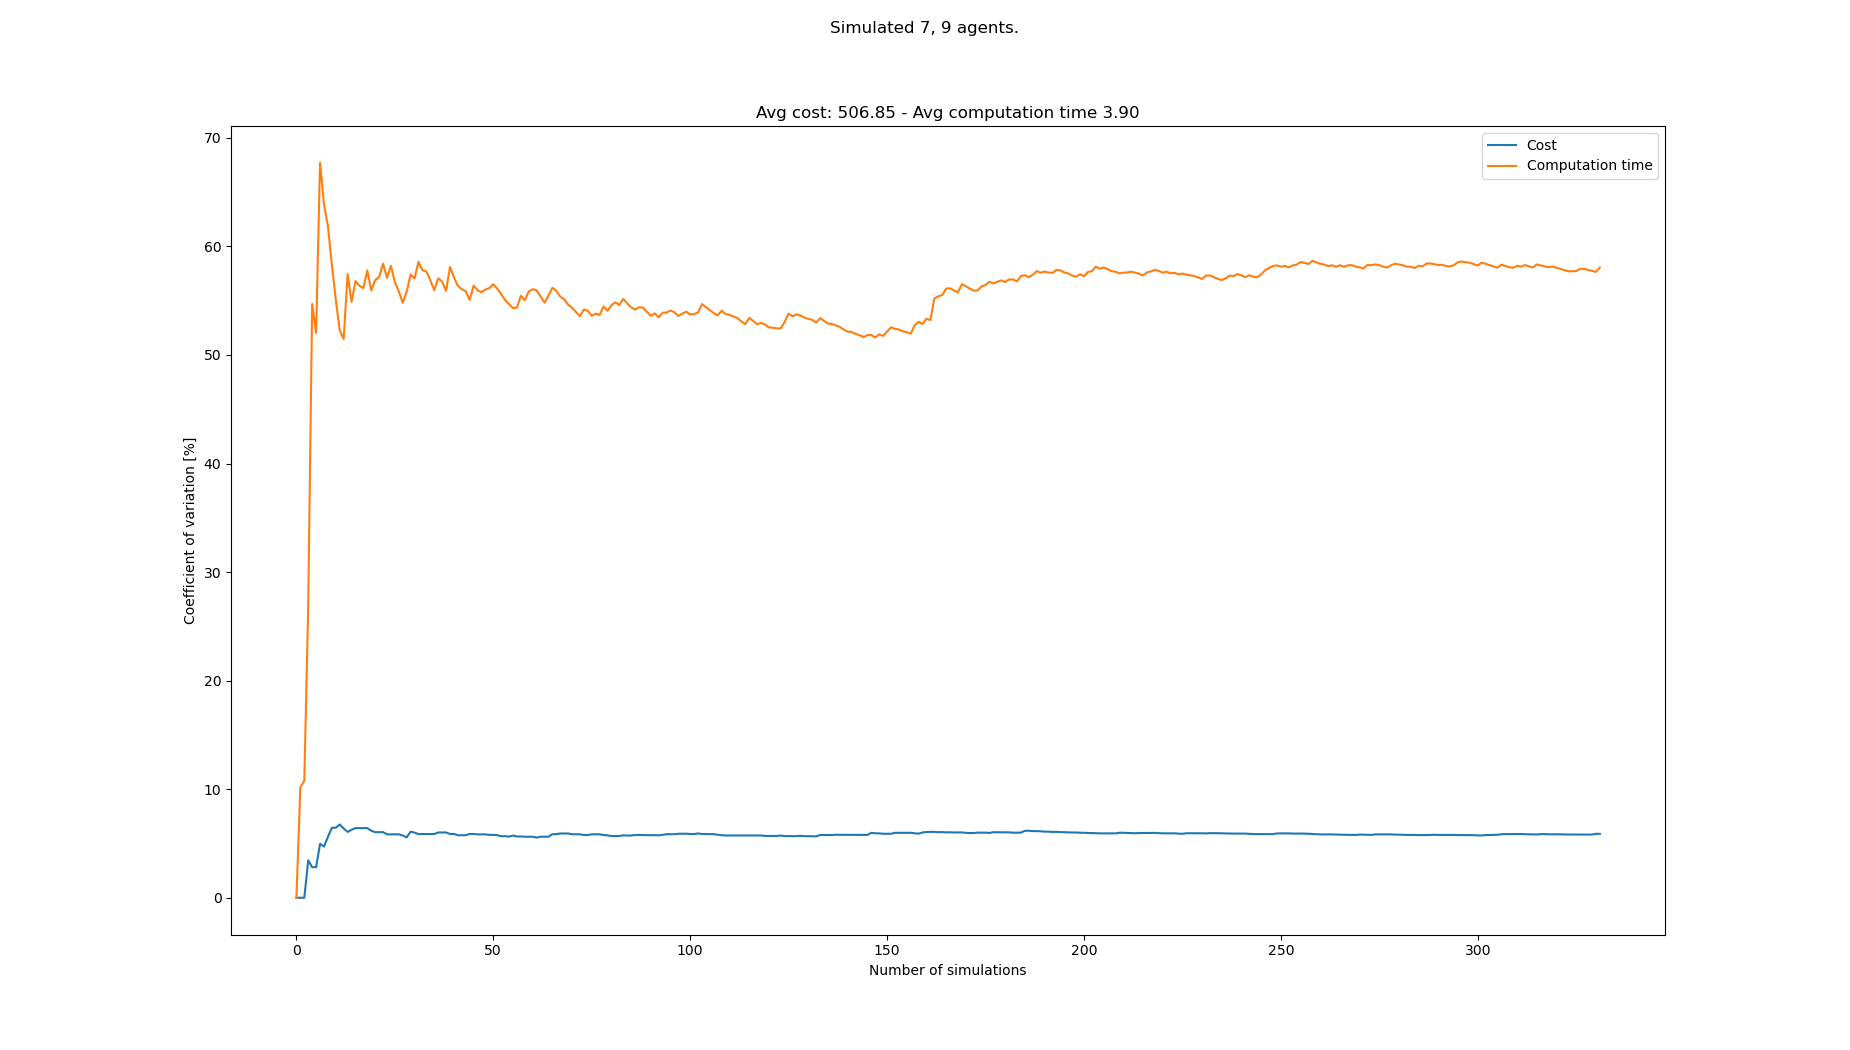

Data behind this chart, as committed beside it:
starts, goals, Cost, Cost_var, Cost_mean, Cost_std, Computation time, Computation time_var, Computation time_mean, Computation time_std
[(4, 0), (1, 0), (4, 1), (1, 1), (5, 0),…, [(8, 20), (5, 21), (4, 21), (4, 20), (6,…, 448, 0.0, 448.0, 0.0, 1.324, 0.0, 1.324, 0.0
[(5, 1), (3, 1), (7, 0), (4, 0), (1, 1),…, [(6, 21), (4, 20), (2, 20), (1, 20), (8,…, , 0.0, 448.0, 0.0, 1.08, 10.15, 1.202, 0.122
[(0, 0), (2, 0), (3, 1), (8, 0), (1, 1),…, [(6, 21), (4, 21), (8, 20), (8, 21), (1,…, , 0.0, 448.0, 0.0, 1.045, 10.79, 1.15, 0.124
[(2, 1), (2, 0), (1, 1), (6, 1), (1, 0),…, [(0, 21), (2, 21), (4, 20), (6, 20), (6,…, 480, 3.448, 464.0, 16.0, 1.953, 26.95, 1.351, 0.364
[(4, 0), (8, 0), (0, 1), (8, 1), (5, 1),…, [(3, 20), (7, 21), (5, 20), (0, 20), (8,…, 464, 2.816, 464.0, 13.06, 3.704, 54.7, 1.821, 0.9962
[(1, 1), (0, 0), (8, 1), (7, 0), (5, 0),…, [(8, 21), (7, 20), (3, 20), (1, 21), (5,…, , 2.816, 464.0, 13.06, 3.411, 52.02, 2.086, 1.085
[(7, 0), (5, 1), (3, 1), (7, 1), (1, 0),…, [(0, 21), (1, 20), (2, 21), (5, 21), (7,…, 512, 4.971, 476.0, 23.66, 6.484, 67.71, 2.714, 1.838
[(6, 0), (0, 0), (2, 1), (3, 0), (0, 1),…, [(7, 20), (7, 21), (2, 21), (6, 21), (3,…, 496, 4.714, 480.0, 22.63, 5.572, 63.87, 3.072, 1.962
[(5, 1), (1, 0), (0, 0), (6, 1), (8, 0),…, [(1, 21), (5, 20), (7, 20), (4, 20), (4,…, 528, 5.599, 488.0, 27.33, 6.449, 61.87, 3.447, 2.133
[(4, 0), (1, 1), (6, 1), (4, 1), (0, 1),…, [(0, 20), (4, 20), (2, 21), (3, 20), (0,…, 544, 6.452, 496.0, 32.0, 5.892, 58.3, 3.691, 2.152
[(6, 0), (3, 1), (2, 0), (0, 1), (8, 0),…, [(1, 21), (3, 21), (2, 20), (4, 20), (3,…, , 6.452, 496.0, 32.0, 4.12, 55.1, 3.73, 2.056
[(8, 0), (0, 1), (0, 0), (2, 1), (1, 0),…, [(5, 20), (8, 20), (6, 20), (2, 20), (3,…, 544, 6.749, 502.0, 33.88, 4.302, 52.26, 3.778, 1.974
[(2, 0), (7, 1), (1, 1), (3, 1), (2, 1),…, [(0, 20), (3, 20), (7, 20), (6, 21), (0,…, 512, 6.38, 503.1, 32.1, 2.921, 51.47, 3.712, 1.911
[(2, 1), (8, 0), (1, 1), (5, 1), (5, 0),…, [(0, 20), (7, 20), (7, 21), (6, 20), (8,…, 512, 6.065, 504.0, 30.57, 9.508, 57.44, 4.126, 2.37
[(6, 1), (8, 0), (3, 0), (3, 1), (1, 1),…, [(6, 21), (2, 21), (5, 21), (2, 20), (1,…, 464, 6.262, 500.4, 31.33, 5.497, 54.9, 4.217, 2.315
[(8, 0), (1, 1), (6, 0), (5, 1), (8, 1),…, [(0, 21), (5, 20), (6, 20), (8, 20), (2,…, 544, 6.415, 504.0, 32.33, 9.534, 56.81, 4.55, 2.585
[(1, 1), (5, 0), (7, 1), (3, 1), (8, 0),…, [(0, 20), (2, 20), (3, 20), (7, 21), (0,…, , 6.415, 504.0, 32.33, 3.321, 56.38, 4.478, 2.524
[(5, 1), (6, 0), (1, 1), (4, 0), (5, 0),…, [(0, 20), (5, 20), (4, 20), (3, 20), (1,…, , 6.415, 504.0, 32.33, 3.138, 56.15, 4.403, 2.472
[(3, 1), (3, 0), (1, 0), (8, 1), (5, 1),…, [(1, 20), (5, 20), (4, 20), (3, 20), (2,…, , 6.415, 504.0, 32.33, 10.05, 57.79, 4.7, 2.716
[(1, 1), (5, 1), (0, 1), (6, 0), (5, 0),…, [(6, 20), (2, 20), (2, 21), (0, 20), (1,…, 512, 6.17, 504.6, 31.14, 5.595, 55.95, 4.745, 2.655
[(0, 1), (7, 0), (2, 0), (6, 0), (8, 0),…, [(7, 21), (1, 20), (5, 21), (3, 21), (6,…, 528, 6.044, 506.3, 30.6, 2.439, 56.89, 4.635, 2.637
[(5, 1), (8, 0), (4, 1), (3, 1), (4, 0),…, [(5, 21), (6, 20), (2, 21), (7, 20), (5,…, , 6.044, 506.3, 30.6, 9.667, 57.18, 4.864, 2.781
[(4, 1), (1, 0), (7, 0), (0, 1), (5, 1),…, [(3, 21), (0, 20), (0, 21), (2, 21), (1,…, , 6.044, 506.3, 30.6, 2.215, 58.4, 4.749, 2.773
[(2, 0), (0, 1), (0, 0), (7, 1), (7, 0),…, [(5, 20), (3, 21), (3, 20), (7, 21), (6,…, 512, 5.842, 506.7, 29.6, 4.914, 57.09, 4.755, 2.715
[(3, 1), (8, 1), (0, 0), (2, 0), (4, 0),…, [(1, 21), (4, 20), (5, 21), (1, 20), (2,…, , 5.842, 506.7, 29.6, 2.166, 58.22, 4.652, 2.708
[(0, 1), (1, 0), (5, 0), (4, 1), (7, 1),…, [(4, 21), (8, 20), (1, 21), (0, 21), (8,…, , 5.842, 506.7, 29.6, 6.421, 56.72, 4.72, 2.677
[(4, 1), (8, 1), (0, 1), (3, 0), (7, 0),…, [(0, 20), (0, 21), (5, 20), (3, 21), (8,…, , 5.842, 506.7, 29.6, 4.335, 55.85, 4.706, 2.628
[(8, 1), (4, 1), (3, 1), (4, 0), (6, 1),…, [(7, 21), (3, 21), (8, 21), (5, 21), (3,…, 528, 5.732, 508.0, 29.12, 4.806, 54.81, 4.709, 2.581
[(2, 1), (1, 0), (0, 0), (8, 1), (2, 0),…, [(6, 21), (5, 20), (1, 21), (7, 20), (1,…, 512, 5.562, 508.2, 28.27, 2.125, 55.83, 4.62, 2.579
[(4, 1), (6, 1), (7, 0), (1, 1), (5, 1),…, [(0, 21), (5, 21), (5, 20), (3, 20), (0,…, 448, 6.089, 504.9, 30.74, 1.57, 57.42, 4.518, 2.595
[(0, 0), (5, 1), (6, 0), (4, 0), (2, 1),…, [(4, 20), (5, 21), (7, 20), (0, 20), (6,…, 528, 5.999, 506.1, 30.36, 3.497, 57.04, 4.486, 2.559
[(3, 0), (5, 0), (7, 0), (4, 1), (7, 1),…, [(7, 20), (7, 21), (4, 21), (5, 20), (2,…, 496, 5.869, 505.6, 29.68, 1.469, 58.58, 4.391, 2.573
[(3, 1), (6, 0), (5, 1), (8, 0), (4, 0),…, [(2, 20), (4, 21), (3, 20), (5, 20), (1,…, , 5.869, 505.6, 29.68, 4.122, 57.81, 4.383, 2.534
[(5, 0), (6, 0), (7, 0), (1, 0), (2, 1),…, [(3, 21), (1, 20), (0, 21), (1, 21), (5,…, , 5.869, 505.6, 29.68, 3.043, 57.7, 4.344, 2.506
[(5, 1), (8, 1), (2, 0), (6, 1), (6, 0),…, [(7, 20), (6, 21), (6, 20), (2, 21), (4,…, , 5.869, 505.6, 29.68, 4.329, 56.88, 4.343, 2.47
[(5, 0), (3, 0), (0, 1), (4, 0), (8, 1),…, [(1, 21), (2, 21), (1, 20), (3, 20), (3,…, , 5.869, 505.6, 29.68, 6.791, 55.97, 4.411, 2.469
[(5, 1), (2, 0), (3, 0), (5, 0), (6, 1),…, [(8, 21), (8, 20), (2, 21), (5, 20), (5,…, 464, 6.013, 503.6, 30.29, 1.68, 57.06, 4.337, 2.475
[(4, 0), (7, 0), (2, 0), (6, 0), (1, 0),…, [(0, 20), (5, 21), (4, 21), (7, 20), (7,…, , 6.013, 503.6, 30.29, 3.365, 56.76, 4.312, 2.447
[(8, 1), (8, 0), (6, 1), (5, 0), (2, 1),…, [(6, 20), (3, 20), (4, 20), (0, 21), (1,…, , 6.013, 503.6, 30.29, 4.719, 55.91, 4.322, 2.417
[(5, 1), (0, 0), (7, 0), (7, 1), (2, 0),…, [(0, 20), (0, 21), (4, 20), (7, 21), (8,…, 512, 5.881, 504.0, 29.64, 0.5742, 58.1, 4.229, 2.457
[(7, 1), (2, 1), (0, 1), (8, 1), (5, 1),…, [(1, 20), (0, 20), (3, 20), (5, 21), (4,…, , 5.881, 504.0, 29.64, 5.522, 57.16, 4.26, 2.435
[(1, 1), (7, 1), (2, 0), (7, 0), (0, 0),…, [(7, 20), (2, 20), (8, 21), (2, 21), (6,…, 512, 5.757, 504.3, 29.03, 6.685, 56.37, 4.318, 2.434
[(8, 1), (1, 0), (0, 0), (4, 1), (3, 1),…, [(3, 20), (4, 21), (7, 20), (8, 21), (4,…, , 5.757, 504.3, 29.03, 3.435, 56.06, 4.297, 2.409
[(8, 1), (6, 1), (4, 0), (1, 1), (0, 0),…, [(8, 21), (5, 21), (1, 20), (0, 20), (0,…, , 5.757, 504.3, 29.03, 3.216, 55.87, 4.273, 2.387
[(0, 0), (1, 0), (5, 1), (7, 0), (3, 1),…, [(2, 21), (7, 21), (0, 21), (2, 20), (3,…, 464, 5.878, 502.7, 29.54, 5.364, 55.06, 4.297, 2.366
[(2, 1), (4, 1), (8, 1), (2, 0), (8, 0),…, [(7, 21), (0, 20), (1, 20), (1, 21), (8,…, , 5.878, 502.7, 29.54, 1.15, 56.39, 4.229, 2.385
[(5, 1), (7, 0), (2, 0), (6, 1), (0, 1),…, [(3, 21), (1, 20), (5, 21), (7, 21), (4,…, 480, 5.837, 501.8, 29.29, 3.715, 55.96, 4.218, 2.36
[(5, 0), (2, 0), (7, 0), (2, 1), (4, 0),…, [(8, 21), (0, 20), (6, 21), (3, 21), (1,…, , 5.837, 501.8, 29.29, 3.169, 55.78, 4.196, 2.34
[(8, 1), (2, 0), (5, 1), (7, 1), (7, 0),…, [(4, 20), (2, 20), (0, 21), (0, 20), (1,…, , 5.837, 501.8, 29.29, 2.394, 56.03, 4.159, 2.33
[(6, 0), (4, 1), (3, 0), (8, 0), (7, 1),…, [(7, 21), (2, 21), (6, 21), (5, 21), (1,…, 480, 5.794, 500.9, 29.02, 2.553, 56.16, 4.127, 2.318
[(6, 1), (5, 1), (3, 1), (6, 0), (0, 1),…, [(0, 21), (3, 20), (6, 21), (8, 21), (8,…, , 5.794, 500.9, 29.02, 2.183, 56.51, 4.089, 2.311
[(3, 0), (7, 1), (2, 1), (7, 0), (6, 1),…, [(5, 20), (5, 21), (0, 21), (2, 20), (7,…, 528, 5.765, 501.9, 28.93, 3.637, 56.11, 4.08, 2.289
[(6, 1), (2, 1), (0, 0), (2, 0), (0, 1),…, [(2, 20), (3, 20), (5, 20), (4, 21), (7,…, 512, 5.669, 502.3, 28.47, 3.961, 55.61, 4.078, 2.268
[(1, 0), (4, 1), (8, 0), (6, 1), (4, 0),…, [(5, 21), (1, 20), (8, 21), (2, 21), (6,…, , 5.669, 502.3, 28.47, 4.255, 55.05, 4.081, 2.247
[(5, 0), (1, 1), (8, 0), (8, 1), (3, 1),…, [(4, 20), (8, 20), (2, 21), (8, 21), (3,…, 480, 5.637, 501.5, 28.27, 3.632, 54.68, 4.073, 2.227
[(7, 1), (3, 0), (5, 0), (5, 1), (1, 1),…, [(1, 21), (6, 21), (4, 21), (4, 20), (5,…, 544, 5.731, 502.9, 28.82, 3.632, 54.31, 4.065, 2.208
[(0, 0), (3, 0), (2, 1), (4, 0), (8, 1),…, [(2, 20), (8, 21), (6, 20), (1, 21), (2,…, 496, 5.646, 502.7, 28.38, 2.646, 54.36, 4.04, 2.196
[(5, 1), (7, 1), (0, 0), (7, 0), (3, 0),…, [(5, 20), (6, 20), (0, 21), (4, 21), (4,…, , 5.646, 502.7, 28.38, 1.055, 55.45, 3.989, 2.212
[(7, 1), (3, 1), (5, 1), (4, 1), (8, 0),…, [(4, 20), (0, 21), (1, 20), (3, 20), (4,…, 480, 5.62, 502.0, 28.21, 6.712, 55.04, 4.035, 2.221
[(1, 1), (4, 0), (6, 0), (1, 0), (0, 1),…, [(8, 21), (8, 20), (5, 21), (4, 20), (6,…, , 5.62, 502.0, 28.21, 1.37, 55.84, 3.991, 2.229
... 258 more rows
